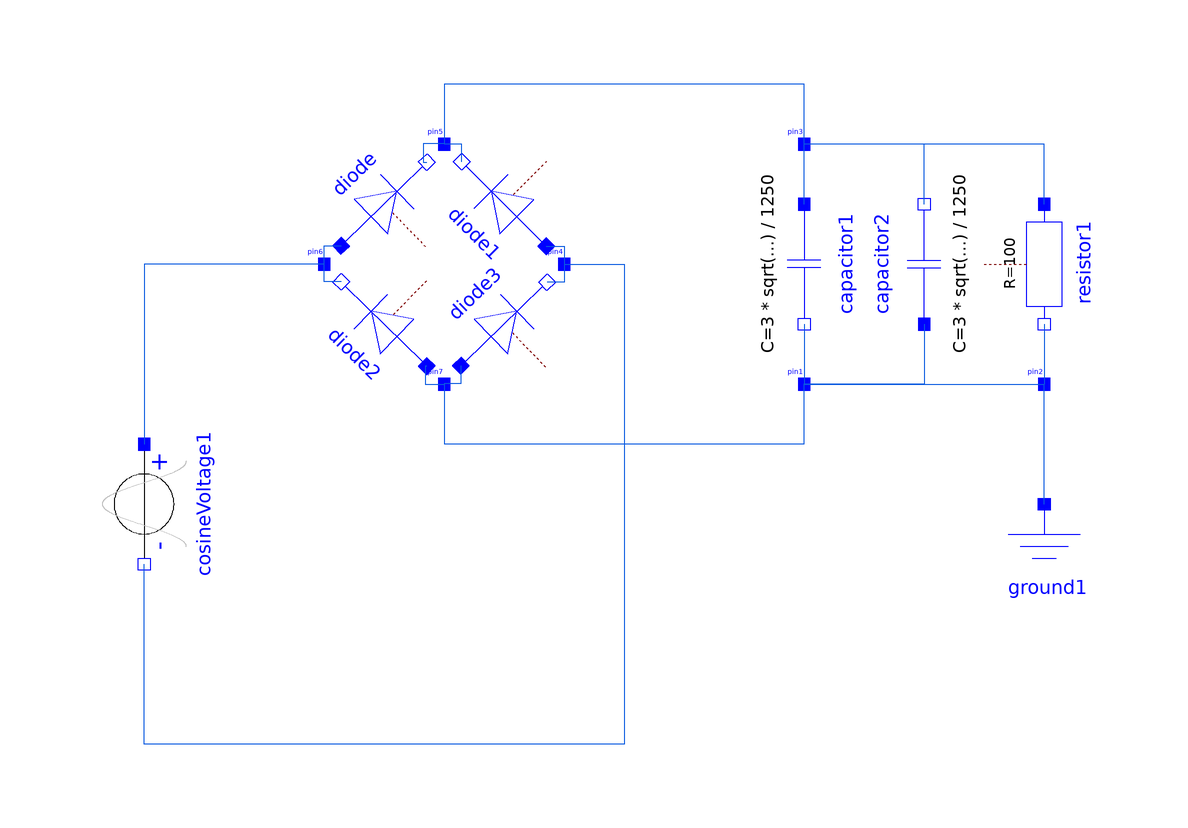

The component connection diagram of the Modelica model below, drawn from its own Placement and Line annotations.

model full_wave_rectifier
  Modelica.Electrical.Analog.Sources.CosineVoltage cosineVoltage1(V = 12 * sqrt(2), freqHz = 50, phase = 0) annotation(Placement(visible = true, transformation(origin = {-90, 0}, extent = {{-10, -10}, {10, 10}}, rotation = -90)));
  Modelica.Electrical.Analog.Ideal.IdealDiode diode(Vknee = 0.7, Goff = 1e-15) annotation(Placement(visible = true, transformation(origin = {-50, 50}, extent = {{-10, -10}, {10, 10}}, rotation = 44.286)));
  Modelica.Electrical.Analog.Interfaces.Pin pin1 annotation(Placement(visible = true, transformation(origin = {20, 20}, extent = {{-2.5, -2.5}, {2.5, 2.5}}, rotation = 0), iconTransformation(origin = {-38.667, 23.666}, extent = {{-10, -10}, {10, 10}}, rotation = 0)));
  Modelica.Electrical.Analog.Interfaces.Pin pin2 annotation(Placement(visible = true, transformation(origin = {60, 20}, extent = {{-2.5, -2.5}, {2.5, 2.5}}, rotation = 0), iconTransformation(origin = {-30.667, 15.666}, extent = {{-10, -10}, {10, 10}}, rotation = 0)));
  Modelica.Electrical.Analog.Basic.Capacitor capacitor1(C = 3 * sqrt(2) / (2 * 625)) annotation(Placement(visible = true, transformation(origin = {20, 40}, extent = {{-10, -10}, {10, 10}}, rotation = -90)));
  Modelica.Electrical.Analog.Basic.Resistor resistor1(R = 100) annotation(Placement(visible = true, transformation(origin = {60, 40}, extent = {{-10, -10}, {10, 10}}, rotation = -90)));
  Modelica.Electrical.Analog.Interfaces.Pin pin3 annotation(Placement(visible = true, transformation(origin = {20, 60}, extent = {{-2.5, -2.5}, {2.5, 2.5}}, rotation = 0), iconTransformation(origin = {-22.667, 7.666}, extent = {{-10, -10}, {10, 10}}, rotation = 0)));
  Modelica.Electrical.Analog.Basic.Ground ground1 annotation(Placement(visible = true, transformation(origin = {60, -10}, extent = {{-10, -10}, {10, 10}}, rotation = 0)));
  Modelica.Electrical.Analog.Ideal.IdealDiode diode1(Vknee = 0.7, Goff = 1e-15) annotation(Placement(visible = true, transformation(origin = {-30, 50}, extent = {{-10, -10}, {10, 10}}, rotation = -224.994)));
  Modelica.Electrical.Analog.Ideal.IdealDiode diode2(Vknee = 0.7, Goff = 1e-15) annotation(Placement(visible = true, transformation(origin = {-50, 30}, extent = {{-10, -10}, {10, 10}}, rotation = -224.475)));
  Modelica.Electrical.Analog.Ideal.IdealDiode diode3(Vknee = 0.7, Goff = 1e-15) annotation(Placement(visible = true, transformation(origin = {-30, 30}, extent = {{-10, -10}, {10, 10}}, rotation = 44.058)));
  Modelica.Electrical.Analog.Interfaces.Pin pin4 annotation(Placement(visible = true, transformation(origin = {-20, 40}, extent = {{-2.5, -2.5}, {2.5, 2.5}}, rotation = 0), iconTransformation(origin = {-14.667, -0.334}, extent = {{-10, -10}, {10, 10}}, rotation = 0)));
  Modelica.Electrical.Analog.Interfaces.Pin pin5 annotation(Placement(visible = true, transformation(origin = {-40, 60}, extent = {{-2.5, -2.5}, {2.5, 2.5}}, rotation = 0), iconTransformation(origin = {-6.667, -8.334}, extent = {{-10, -10}, {10, 10}}, rotation = 0)));
  Modelica.Electrical.Analog.Interfaces.Pin pin6 annotation(Placement(visible = true, transformation(origin = {-60, 40}, extent = {{-2.5, -2.5}, {2.5, 2.5}}, rotation = 0), iconTransformation(origin = {1.333, -16.334}, extent = {{-10, -10}, {10, 10}}, rotation = 0)));
  Modelica.Electrical.Analog.Interfaces.Pin pin7 annotation(Placement(visible = true, transformation(origin = {-40, 20}, extent = {{-2.5, -2.5}, {2.5, 2.5}}, rotation = 0), iconTransformation(origin = {9.333, -24.334}, extent = {{-10, -10}, {10, 10}}, rotation = 0)));
  Modelica.Electrical.Analog.Basic.Capacitor capacitor2(C = 3 * sqrt(2) / (2 * 625)) annotation(Placement(visible = true, transformation(origin = {40, 40}, extent = {{-10, -10}, {10, 10}}, rotation = -270)));
equation
  connect(capacitor1.n, pin1) annotation(Line(visible = true, origin = {20, 25}, points = {{0, 5}, {0, -5}}, color = {10, 90, 224}));
  connect(resistor1.n, pin2) annotation(Line(visible = true, origin = {60, 25}, points = {{-0, 5}, {0, -5}}, color = {10, 90, 224}));
  connect(resistor1.p, pin3) annotation(Line(visible = true, origin = {46.667, 56.667}, points = {{13.333, -6.667}, {13.333, 3.333}, {-26.667, 3.333}}, color = {10, 90, 224}));
  connect(capacitor1.p, pin3) annotation(Line(visible = true, origin = {20, 55}, points = {{0, -5}, {0, 5}}, color = {10, 90, 224}));
  connect(pin1, pin2) annotation(Line(visible = true, origin = {40, 20}, points = {{-20, 0}, {20, 0}}, color = {10, 90, 224}));
  connect(ground1.p, pin2) annotation(Line(visible = true, origin = {60, 10}, points = {{-0, -10}, {0, 10}}, color = {10, 90, 224}));
  connect(diode2.p, pin7) annotation(Line(visible = true, origin = {-36.546, 21.497}, points = {{-6.318, 1.497}, {-6.544, 1.497}, {-6.544, -1.497}, {-3.454, -1.497}}, color = {10, 90, 224}));
  connect(diode3.p, pin7) annotation(Line(visible = true, origin = {-43.49, 21.523}, points = {{6.303, 1.523}, {6.303, -1.523}, {3.49, -1.523}}, color = {10, 90, 224}));
  connect(diode1.p, pin4) annotation(Line(visible = true, origin = {-21.464, 36.656}, points = {{-1.464, 6.274}, {-1.464, 6.33}, {1.464, 6.33}, {1.464, 3.344}}, color = {10, 90, 224}));
  connect(pin4, diode3.n) annotation(Line(visible = true, origin = {-16.576, 38.477}, points = {{-3.424, 1.523}, {-3.424, -1.523}, {-6.238, -1.523}}, color = {10, 90, 224}));
  connect(diode1.n, pin5) annotation(Line(visible = true, origin = {-38.536, 54.697}, points = {{1.464, 2.374}, {1.464, 5.303}, {-1.464, 5.303}, {-1.464, 5.303}}, color = {10, 90, 224}));
  connect(pin5, diode.n) annotation(Line(visible = true, origin = {-45.281, 58.491}, points = {{5.281, 1.509}, {1.79, 1.509}, {1.79, -1.509}, {2.439, -1.509}}, color = {10, 90, 224}));
  connect(pin6, diode.p) annotation(Line(visible = true, origin = {-54.719, 41.509}, points = {{-5.281, -1.509}, {-5.281, -1.509}, {-5.281, 1.509}, {-2.439, 1.509}}, color = {10, 90, 224}));
  connect(diode2.n, pin6) annotation(Line(visible = true, origin = {-54.713, 38.503}, points = {{-2.422, -1.497}, {-5.287, -1.497}, {-5.287, 1.497}, {-5.287, 1.497}}, color = {10, 90, 224}));
  connect(pin6, cosineVoltage1.p) annotation(Line(visible = true, origin = {-80, 30}, points = {{20, 10}, {-10, 10}, {-10, -20}}, color = {10, 90, 224}));
  connect(pin7, pin1) annotation(Line(visible = true, origin = {-20, 19.414}, points = {{-20, 0.586}, {-20, -9.414}, {40, -9.414}, {40, 0.586}}, color = {10, 90, 224}));
  connect(pin3, pin5) annotation(Line(visible = true, origin = {0, 87.537}, points = {{20, -27.537}, {20, -17.537}, {-40, -17.537}, {-40, -27.537}}, color = {10, 90, 224}));
  connect(pin4, cosineVoltage1.n) annotation(Line(visible = true, origin = {-54.536, 0}, points = {{34.536, 40}, {44.536, 40}, {44.536, -40}, {-35.464, -40}, {-35.464, -10}}, color = {10, 90, 224}));
  connect(capacitor2.n, pin3) annotation(Line(visible = true, origin = {33.333, 56.667}, points = {{6.667, -6.667}, {6.667, 3.333}, {-13.333, 3.333}}, color = {10, 90, 224}));
  connect(capacitor2.p, pin1) annotation(Line(visible = true, origin = {33.333, 23.333}, points = {{6.667, 6.667}, {6.667, -3.333}, {-13.333, -3.333}}, color = {10, 90, 224}));
  annotation(experiment(StopTime = 0.05, __Wolfram_NumberOfIntervals = -1, __Wolfram_Algorithm = "dassl", Tolerance = 1e-10), Diagram(coordinateSystem(extent = {{-150, -90}, {150, 90}}, preserveAspectRatio = true, initialScale = 0.1, grid = {5, 5})));
end full_wave_rectifier;